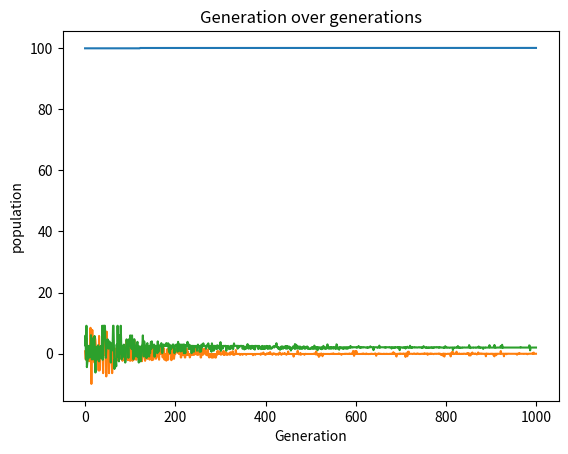

This chart was generated by the following Python code:
import matplotlib.pyplot as plt
import random

# Initialize for make graph
fitness_scores_history = []
population_history = []
generation_numbers = []

# Step 1: Encoding of population
# Define the size of the population and the number of genes in each solution
POPULATION_SIZE = 100
GENE_SIZE = 2


# Generate an initial population of random candidate solutions
population = []
for i in range(POPULATION_SIZE):
    solution = [random.uniform(-10, 10) for j in range(GENE_SIZE)]
    population.append(solution)


# Step 2: Selection of fitness function
# Define the fitness function for the problem
def fitness(solution):
    # Calculate the fitness value of the solution
    x1, x2 = solution
    j1 = (x1**2 + x2**2 - x1*x2 - 10) * 1e-3
    j2 = x1**2 + (x2-2)**2 - 100
    return -(j1 + j2)  # minimize the objective function


# Step 3: Evaluation of fitness function
# Evaluate the fitness of each candidate solution in the population
fitness_scores = []
for solution in population:
    score = fitness(solution)
    fitness_scores.append(score)

# Step 4: Parents Selection
# Select a set of parent solutions from the population


def select_parents(population, fitness_scores):
    # Use tournament selection to select two parents with high fitness scores
    indices = random.sample(range(len(population)), 5)
    indices_fitness = [(index, fitness_scores[index]) for index in indices]
    indices_fitness.sort(key=lambda x: x[1], reverse=True)
    return population[indices_fitness[0][0]], population[indices_fitness[1][0]]

def roulette_wheel_selection(population, fitness_scores):
    # Use roulette wheel selection to select two parents with high fitness scores
    total_fitness = sum(fitness_scores)
    r = random.uniform(0, total_fitness)
    index = 0
    partial_sum = fitness_scores[index]
    while partial_sum < r:
        index += 1
        partial_sum += fitness_scores[index]
    parent1 = population[index]

    r = random.uniform(0, total_fitness)
    index = 0
    partial_sum = fitness_scores[index]
    while partial_sum < r:
        index += 1
        partial_sum += fitness_scores[index]
    parent2 = population[index]

    return parent1, parent2

# Step 5: Cross over
# Define crossover process with crossover rate


def uniform_crossover(parent1, parent2):
    new_solution = [0] * GENE_SIZE
    for i in range(GENE_SIZE):
        if random.random() < CROSSOVER_RATE:
            new_solution[i] = parent1[i]
        else:
            new_solution[i] = parent2[i]
    return new_solution


def random_crossover(parent1, parent2):
    gene_size = len(parent1)
    new_solution = [0] * gene_size
    if random.random() < CROSSOVER_RATE:
        crossover_point = random.randint(1, gene_size - 1)
        new_solution[:crossover_point] = parent1[:crossover_point]
        new_solution[crossover_point:] = parent2[crossover_point:]
    else:
        new_solution = parent1
    return new_solution


# Repeat the process for a predefined number of generations
NUM_GENERATIONS = 1000
MUTATION_RATE = 0.1
MUTATION_RANGE = 1
CROSSOVER_RATE = 0.6
for i in range(NUM_GENERATIONS):
    # Parents Selection
    parent1, parent2 = roulette_wheel_selection(population, fitness_scores)

    # Step 5:Crossover process

    # Crossover process with crossover rate
    new_solution = [0] * GENE_SIZE
    if random.random() < CROSSOVER_RATE:
        crossover_point = random.randint(1, GENE_SIZE - 1)
        new_solution[:crossover_point] = parent1[:crossover_point]
        new_solution[crossover_point:] = parent2[crossover_point:]
    else:
        new_solution = parent1

    # Crossover process
    new_solution = uniform_crossover(parent1, parent2)

    # Step 6: Mutatio Process
    # Mutation Process
    for j in range(GENE_SIZE):
        if random.random() < MUTATION_RATE:
            new_solution[j] += random.uniform(-MUTATION_RANGE, MUTATION_RANGE)
            new_solution[j] = min(max(new_solution[j], -10), 10)

    # Add the new solution to the population
    population.append(new_solution)

    # Evaluate the fitness of each candidate solution in the population
    fitness_scores.append(fitness(new_solution))

    # Remove the worst solution from the population
    worst_index = fitness_scores.index(min(fitness_scores))
    del population[worst_index]
    del fitness_scores[worst_index]

    # 
    fitness_scores_history.append(max(fitness_scores))
    population_history.append(new_solution)
    generation_numbers.append(i)

# Evaluate the fitness of each candidate solution in the final population

for solution in population:
    score = fitness(solution)
    fitness_scores.append(score)

# Return the best solution found
best_index = fitness_scores.index(max(fitness_scores))
best_solution = population[best_index]
best_fitness = fitness_scores[best_index]

print("Best solution found: ", best_solution)
print("Best fitness score: ", best_fitness)




# Plot the fitness scores against the generation numbers
plt.plot(generation_numbers, fitness_scores_history)
plt.xlabel('Generation')
plt.ylabel('Fitness score')
plt.title('Fitness scores over generations')
plt.show()

# Plot the fitness scores against the generation numbers
plt.plot(generation_numbers, population_history)
plt.xlabel('Generation')
plt.ylabel('population')
plt.title('Generation over generations')
plt.show()


